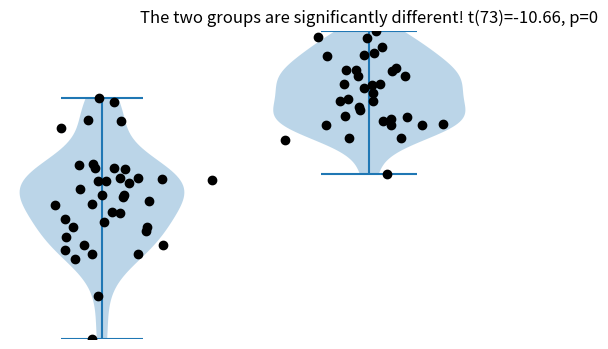

Generate this figure with matplotlib:
# import libraries
import matplotlib.pyplot as plt
import numpy as np
import scipy.stats as stats

## this section is for parameters that you can specify

# specify the averages of the two groups
average_group1 = 40
average_group2 = 55

# the amount of individual variability (same value for both groups)
standard_deviation = 5.6

# sample sizes for each group
samples_group1 = 40
samples_group2 = 35

# this section generates the data (don't need to modify)

# generate the data
data_group1 = np.random.randn(samples_group1)*standard_deviation + average_group1
data_group2 = np.random.randn(samples_group2)*standard_deviation + average_group2

# convenient collection of sample sizes
ns = [ samples_group1, samples_group2 ]

datalims = [np.min(np.hstack((data_group1,data_group2))), np.max(np.hstack((data_group1,data_group2)))]

## this section is for data visualization (don't need to modify)

fig,ax = plt.subplots(1,2,figsize=(6,4))

ax[0].violinplot(data_group1)
ax[0].plot(1+np.random.randn(samples_group1)/10,data_group1,'ko')
ax[0].set_ylim(datalims)
ax[0].axis('off')

ax[1].violinplot(data_group2)
ax[1].plot(1+np.random.randn(samples_group2)/10,data_group2,'ko')
ax[1].set_ylim(datalims)
ax[1].axis('off')


# 2-group t-test
t,p = stats.ttest_ind(data_group1,data_group2)

# print the information to the title
sigtxt = ('',' NOT')
plt.title('The two groups are%s significantly different! t(%g)=%g, p=%g'%(sigtxt[int(p>.05)],sum(ns)-2,np.round(t,2),np.round(p,3)))

plt.show()